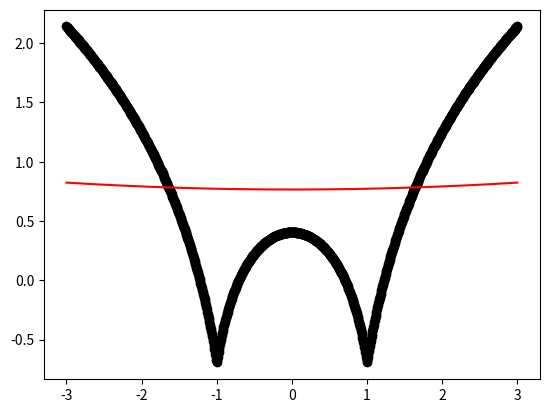

This figure's Python source:
import numpy as np
import matplotlib.pyplot as plt

def local_regression(x0, X, Y, tau):
    x0 = [1, x0]   
    X = [[1, i] for i in X]
    X = np.asarray(X)
    xw = (X.T) * np.exp(np.sum((X - x0) ** 2, axis=1) / (-2 * (tau**2)))
    beta = (np.linalg.pinv(xw @ X)) @ (xw @ Y)   
    return (beta @ x0)   

def draw(tau):
    prediction = [local_regression(x0, X, Y, tau) for x0 in domain]
    plt.plot(X, Y, 'o', color='black')
    plt.plot(domain, prediction, color='red')
    plt.show()

X = np.linspace(-3, 3, num=1000)#evenly spaced numbers over [-3,3] totally num(1000) numbers
domain = X
Y = np.log(np.abs((X ** 2) - 1) + .5)#just creating y values...chosing this to get W shaped curve

draw(10)
